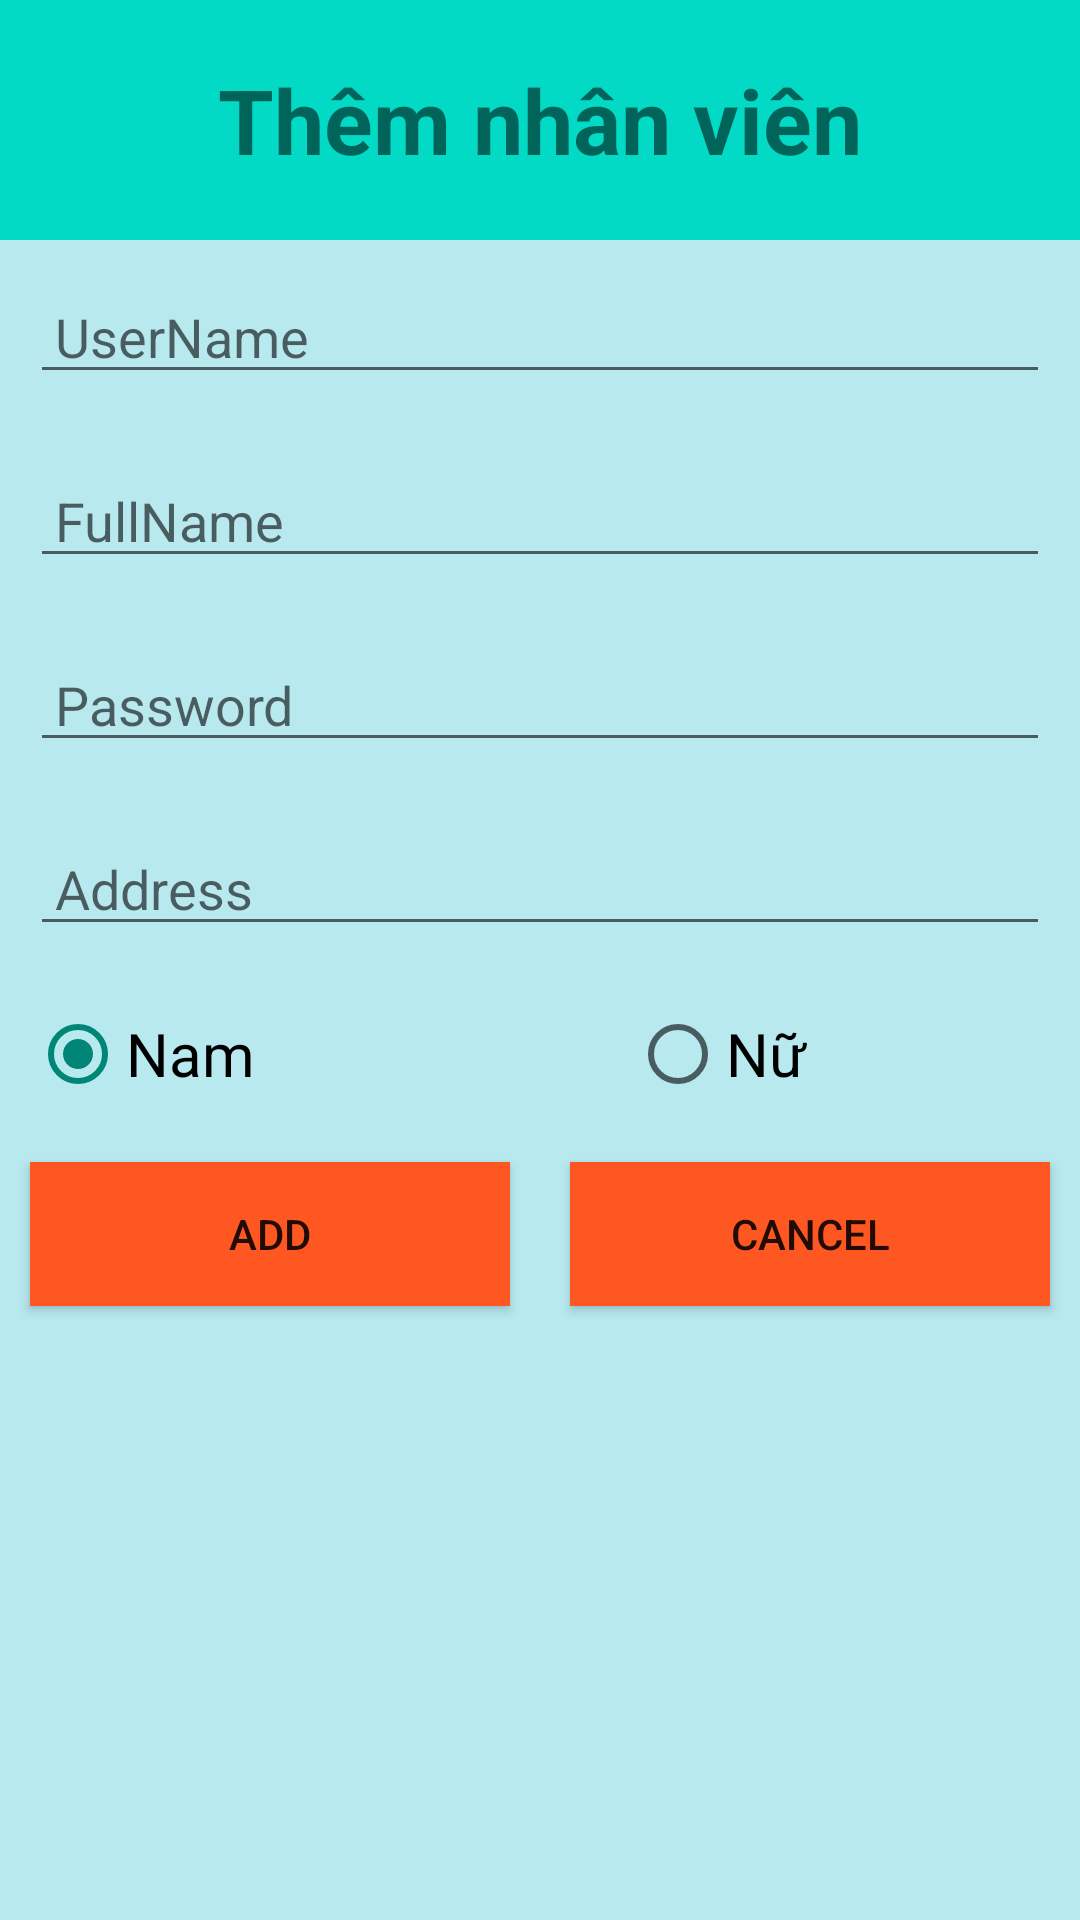

Here is an Android app screen rendered from its layout file. Give the layout XML and the strings, colors and styles it references.
<!-- AndroidManifest.xml: application theme Theme.AndroidGroceryStore -->
<!-- res/layout/activity_add.xml -->
<?xml version="1.0" encoding="utf-8"?>
<LinearLayout xmlns:android="http://schemas.android.com/apk/res/android"
    xmlns:app="http://schemas.android.com/apk/res-auto"
    xmlns:tools="http://schemas.android.com/tools"
    android:layout_width="match_parent"
    android:layout_height="match_parent"
    android:background="#B7E9EF"
    android:orientation="vertical"
    tools:context=".AddActivity">

    <LinearLayout
        android:layout_width="match_parent"
        android:layout_height="80dp"
        android:background="@color/teal_200">

        <TextView
            android:layout_width="match_parent"
            android:layout_height="match_parent"
            android:gravity="center"
            android:text="Thêm nhân viên"
            android:textSize="30dp"
            android:textStyle="bold" />
    </LinearLayout>

    <EditText
        android:id="@+id/editTextUserNameAdd"
        android:layout_width="match_parent"
        android:layout_height="wrap_content"
        android:layout_margin="10dp"
        android:hint=" UserName" />

    <EditText
        android:id="@+id/editTextFullNameAdd"
        android:layout_width="match_parent"
        android:layout_height="wrap_content"
        android:layout_margin="10dp"
        android:hint=" FullName" />

    <EditText
        android:id="@+id/editTextPasswordAdd"
        android:layout_width="match_parent"
        android:layout_height="wrap_content"
        android:layout_margin="10dp"
        android:hint=" Password"
        android:inputType="textPassword" />

    <EditText
        android:id="@+id/editTextAddressAdd"
        android:layout_width="match_parent"
        android:layout_height="wrap_content"
        android:layout_margin="10dp"
        android:hint=" Address" />

    <RadioGroup
        android:layout_width="match_parent"
        android:layout_height="wrap_content"
        android:layout_margin="10dp"
        android:orientation="horizontal">

        <RadioButton
            android:id="@+id/radioButtonNamAdd"
            android:layout_width="200dp"
            android:layout_height="wrap_content"
            android:checked="true"
            android:text="Nam"
            android:textSize="20dp" />

        <RadioButton
            android:id="@+id/radioButtonNuAdd"
            android:layout_width="200dp"
            android:layout_height="wrap_content"
            android:text="Nữ"
            android:textSize="20dp" />

    </RadioGroup>

    <LinearLayout
        android:layout_width="match_parent"
        android:layout_height="wrap_content"
        android:orientation="horizontal"
        android:weightSum="2">

        <Button
            android:id="@+id/buttonAdd"
            android:layout_width="wrap_content"
            android:layout_height="wrap_content"
            android:layout_margin="10dp"
            android:layout_weight="1"
            android:background="#FF5722"
            android:text="add" />

        <Button
            android:id="@+id/buttonCancelAdd"
            android:layout_width="wrap_content"
            android:layout_height="wrap_content"
            android:layout_margin="10dp"
            android:layout_weight="1"
            android:background="#FF5722"
            android:text="cancel" />
    </LinearLayout>
</LinearLayout>
<!-- resources referenced by this layout -->
<resources>
  <style name="Theme.AndroidGroceryStore" parent="Theme.AppCompat.DayNight.DarkActionBar">
          
          <item name="colorPrimary">@color/purple_500</item>
          <item name="colorPrimaryVariant">@color/purple_700</item>
          <item name="colorOnPrimary">@color/white</item>
          
          <item name="colorSecondary">@color/teal_200</item>
          <item name="colorSecondaryVariant">@color/teal_700</item>
          <item name="colorOnSecondary">@color/black</item>
          
          <item name="android:statusBarColor" tools:targetApi="l">?attr/colorPrimaryVariant</item>
          
      </style>
  <!-- not gathered from this repository: default colours our renderer supplied (Android Studio template values) -->
  <color name="purple_500">#FF6200EE</color>
  <color name="purple_700">#FF3700B3</color>
  <color name="teal_200">#FF03DAC5</color>
  <color name="teal_700">#FF018786</color>
  <color name="black">#FF000000</color>
  <color name="white">#FFFFFFFF</color>
</resources>
